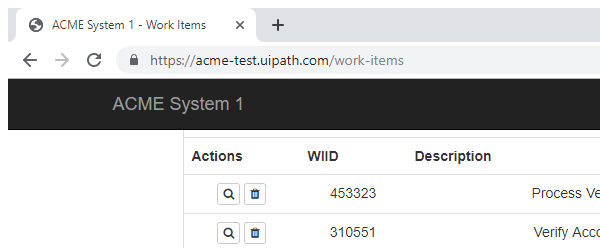
Task: UiPath_REFrameWork Template
Workflow: Process

Step 1: Attach Browser 'chrome.exe ACME' in window 'ACME System 1 - Work Items' (chrome.exe)

Step 2: click on the list item '"+in_TransactionItem+"' (no picture)

Step 3: On Element Appear 'SPAN' on the element '"+in_TransactionItem+"' (no picture)

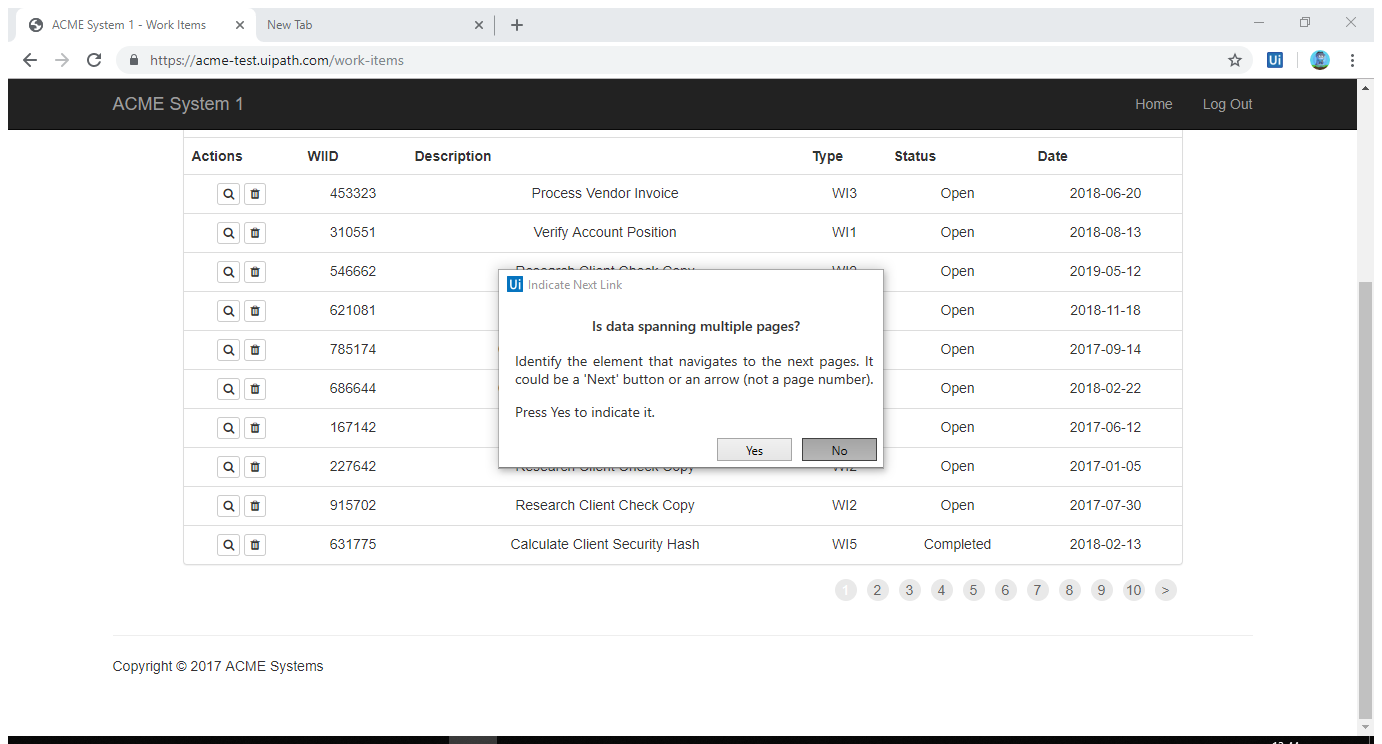
Step 4: Attach Browser 'ACMESyste Page' in window 'ACME System 1 - Work Items' (chrome.exe)

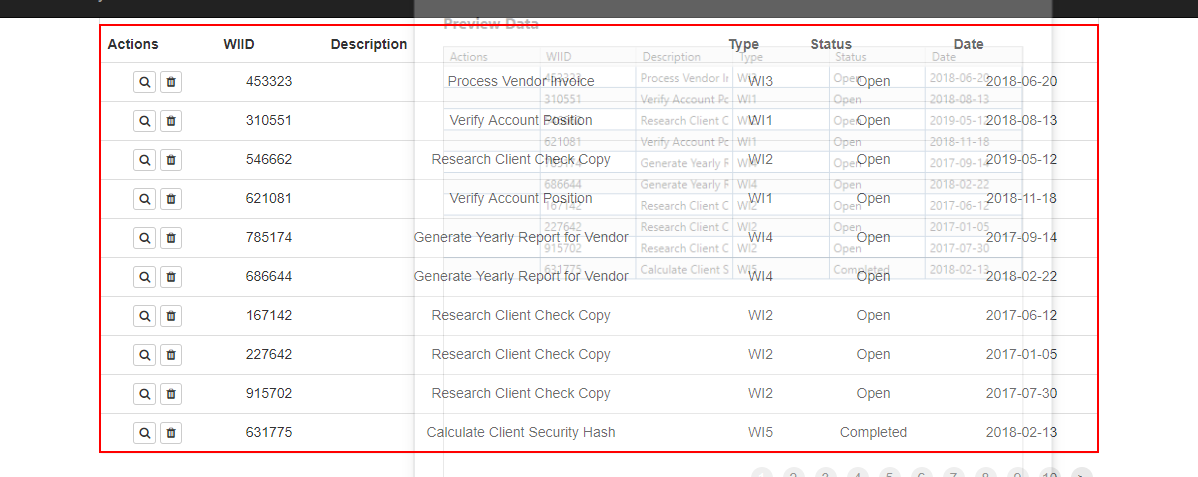
Step 5: get-text from the table